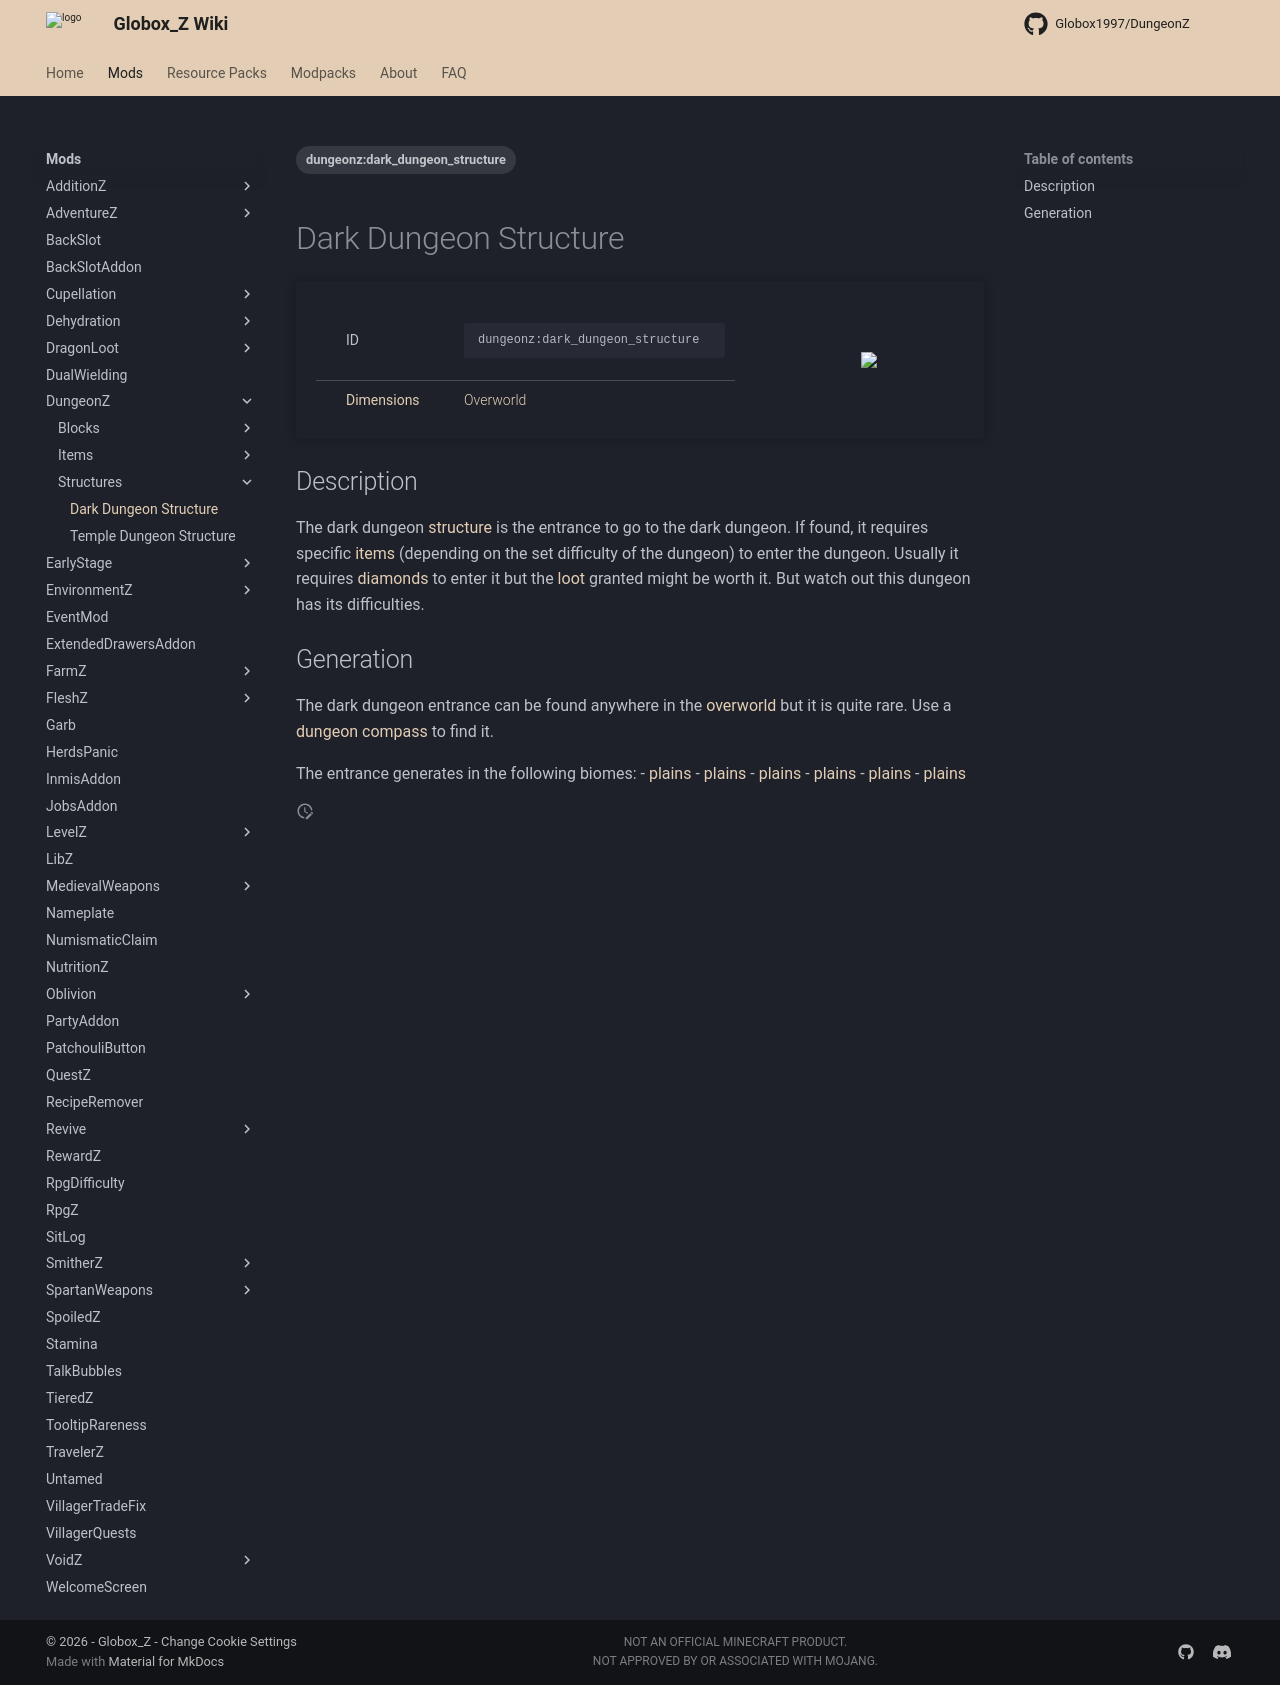

repository: Globox1997/wiki · page: mods/DungeonZ/Structures/Dark_Dungeon_Structure/index.html · generator: mkdocs

---
title: Dark Dungeon Structure
project: dungeonz
summary: dungeonz structure dark dungeon structure
tags:
    - dungeonz:dark_dungeon_structure
---
# Dark Dungeon Structure
<div class="main_table">
<div class="left_main_table">
<table class="left_table">
    <tbody>
        <tr>
            <td class="first-column">ID</td>
            <td class="second-column">
            ```
            dungeonz:dark_dungeon_structure
            ```
            </td>
        </tr>
        <tr id="linear-top">
            <td class="first-column"><a href="https://minecraft.wiki/w/Dimension" target="_blank">Dimensions</a></td>
            <td class="second-column"><a href="https://minecraft.wiki/w/Overworld" target="_blank">Overworld</a></td>
        </tr>
    </tbody>
</table>
</div>
    <img src="/wiki/assets/dungeonz/structures/dark_dungeon_structure.png" loading="lazy" class="right_img_table"/>
</div>

## Description
The dark dungeon [structure](https://minecraft.wiki/w/Structure) is the entrance to go to the dark dungeon. If found, it requires specific [items](https://minecraft.wiki/w/Item) (depending on the set difficulty of the dungeon) to enter the dungeon.
Usually it requires [diamonds](https://minecraft.wiki/w/Diamond) to enter it but the [loot](https://minecraft.wiki/w/Drops) granted might be worth it. But watch out this dungeon has its difficulties.

## Generation
The dark dungeon entrance can be found anywhere in the [overworld](https://minecraft.wiki/w/Overworld) but it is quite rare. Use a [dungeon compass](/wiki/mods/DungeonZ/Items/Dungeon_Compass) to find it.

The entrance generates in the following biomes:
- [plains](https://minecraft.wiki/w/Plains)
- [plains](https://minecraft.wiki/w/Forest)
- [plains](https://minecraft.wiki/w/Jungle)
- [plains](https://minecraft.wiki/w/Dark_Forest)
- [plains](https://minecraft.wiki/w/Taiga)
- [plains](https://minecraft.wiki/w/Birch_Forest)
